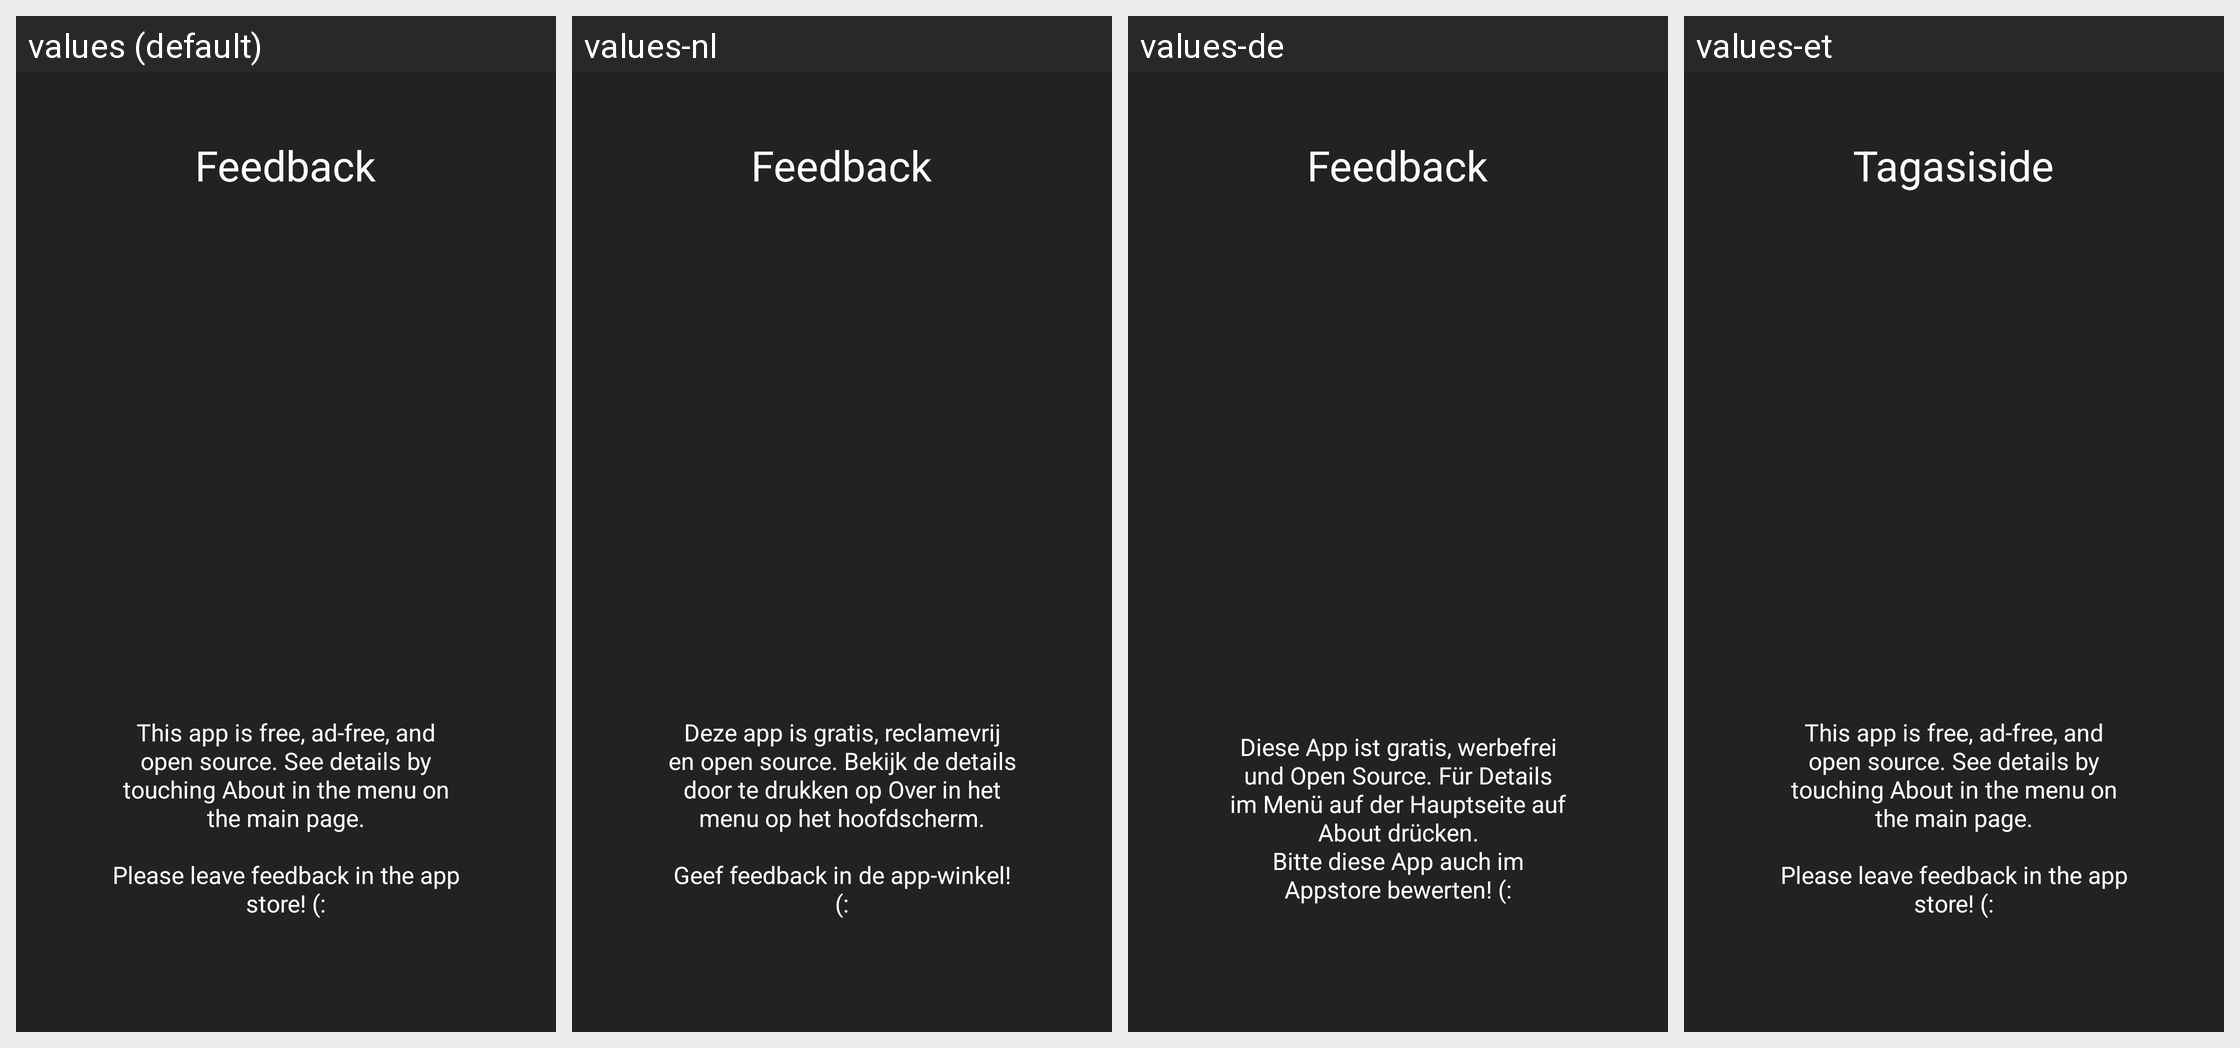

For this localized Android screen grid, give each drawn string resource with its value in every locale shown.
Android screen res/layout/intro7_layout.xml rendered under 4 locales, left to right: values (default), values-nl, values-de, values-et. Device: Nexus 5 (rendered at 1080×1920; each locale shown at half size, 540×960, under a caption strip naming it); theme AppTheme.
Other locales in the repository, not shown: values-es, values-fr, values-fr-rFR, values-hu, values-ro, values-zh-rCN.
Strings drawn on this screen, with the default value and each locale's value (text and hints the layout hard-codes, and strings that could not be matched under every locale, appear in the picture but are not listed):

intro7Title
  values: Feedback
      
  values-nl: Feedback
      
  values-de: Feedback
      
  values-et: Tagasiside
      

intro7Description
  values: This app is free, ad-free, and open source. See details by touching About in the menu on the main page.
      
      Please leave feedback in the app store! (:
  values-nl: Deze app is gratis, reclamevrij en open source. Bekijk de details door te drukken op Over in het menu op het hoofdscherm.
      
      Geef feedback in de app-winkel! (:
  values-de: Diese App ist gratis, werbefrei und Open Source. Für Details im Menü auf der Hauptseite auf About drücken.
      Bitte diese App auch im Appstore bewerten! (:
  values-et: This app is free, ad-free, and open source. See details by touching About in the menu on the main page.
      
      Please leave feedback in the app store! (:  [not translated; the default value is used]
